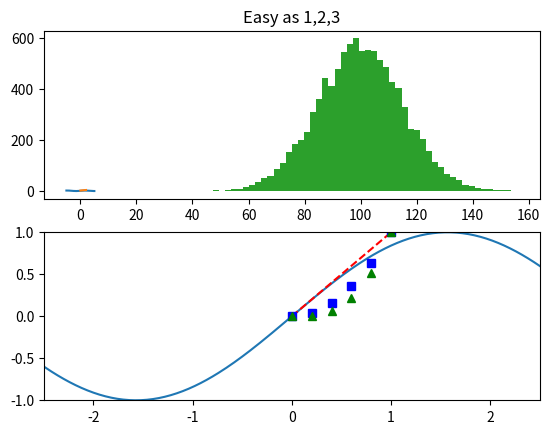
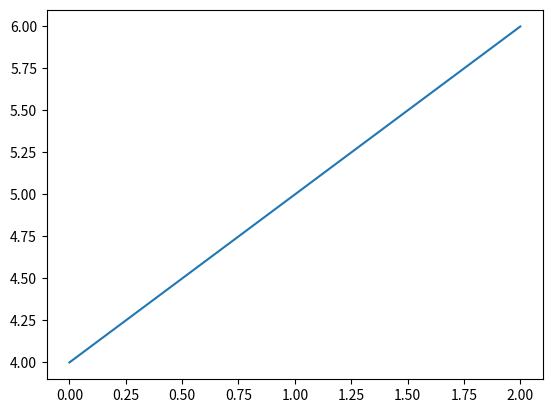

Write the Python code that produced these figures, in order. (Note: this script raises an exception after producing the figures.)
from pylab import plt, np, xlim, ylim, figure, plot, xticks, yticks, subplot, show

x = np.arange(-5.0, 5.0, 0.02)
y1 = np.sin(x)

plt.figure(1)
plt.subplot(211)
plt.plot(x, y1)

plt.subplot(212)
# 设置x轴范围
xlim(-2.5, 2.5)
# 设置y轴范围
ylim(-1, 1)
plt.plot(x, y1)

# evenly sampled time at 200ms intervals
t = np.arange(0., 5., 0.2)

# red dashes, blue squares and green triangles
plt.plot(t, t, 'r--', t, t ** 2, 'bs', t, t ** 3, 'g^')
plt.show()

'==========================================='
plt.figure(1)  # 第一张图
plt.subplot(211)  # 第一张图中的第一张子图
plt.plot([1, 2, 3])
plt.subplot(212)  # 第一张图中的第二张子图
plt.plot([4, 5, 6])

plt.figure(2)  # 第二张图
plt.plot([4, 5, 6])  # 默认创建子图subplot(111)

plt.figure(1)  # 切换到figure 1 ; 子图subplot(212)仍旧是当前图
plt.subplot(211)  # 令子图subplot(211)成为figure1的当前图
plt.title('Easy as 1,2,3')  # 添加subplot 211 的标题

'==========================================='
mu, sigma = 100, 15
x = mu + sigma * np.random.randn(10000)

# 数据的直方图
n, bins, patches = plt.hist(x, 50, normed=1, facecolor='g', alpha=0.75)

plt.xlabel('Smarts')
plt.ylabel('Probability')
# 添加标题
plt.title('Histogram of IQ')
# 添加文字
plt.text(60, .025, r'$\mu=100,\ \sigma=15$')
plt.axis([40, 160, 0, 0.03])
plt.grid(True)
plt.show()

'==========================================='

ax = plt.subplot(111)

t = np.arange(0.0, 5.0, 0.01)
s = np.cos(2 * np.pi * t)
line, = plt.plot(t, s, lw=2)

plt.annotate('local max', xy=(2, 1), xytext=(3, 1.5),
             arrowprops=dict(facecolor='black', shrink=0.05),
             )

plt.ylim(-2, 2)
plt.show()

'==========================================='

# 导入 matplotlib 的所有内容（nympy 可以用 np 这个名字来使用）

# 创建一个 8 * 6 点（point）的图，并设置分辨率为 80
figure(figsize=(8, 6), dpi=80)

# 创建一个新的 1 * 1 的子图，接下来的图样绘制在其中的第 1 块（也是唯一的一块）
subplot(1, 1, 1)

X = np.linspace(-np.pi, np.pi, 256, endpoint=True)
C, S = np.cos(X), np.sin(X)

# 绘制余弦曲线，使用蓝色的、连续的、宽度为 1 （像素）的线条
plot(X, C, color="blue", linewidth=1.0, linestyle="-")

# 绘制正弦曲线，使用绿色的、连续的、宽度为 1 （像素）的线条
plot(X, S, color="r", lw=4.0, linestyle="-")

plt.axis([-4, 4, -1.2, 1.2])
# 设置轴记号

xticks([-np.pi, -np.pi / 2, 0, np.pi / 2, np.pi],
       [r'$-\pi$', r'$-\pi/2$', r'$0$', r'$+\pi/2$', r'$+\pi$'])

yticks([-1, 0, +1],
       [r'$-1$', r'$0$', r'$+1$'])
# 在屏幕上显示
show()
print(99)
